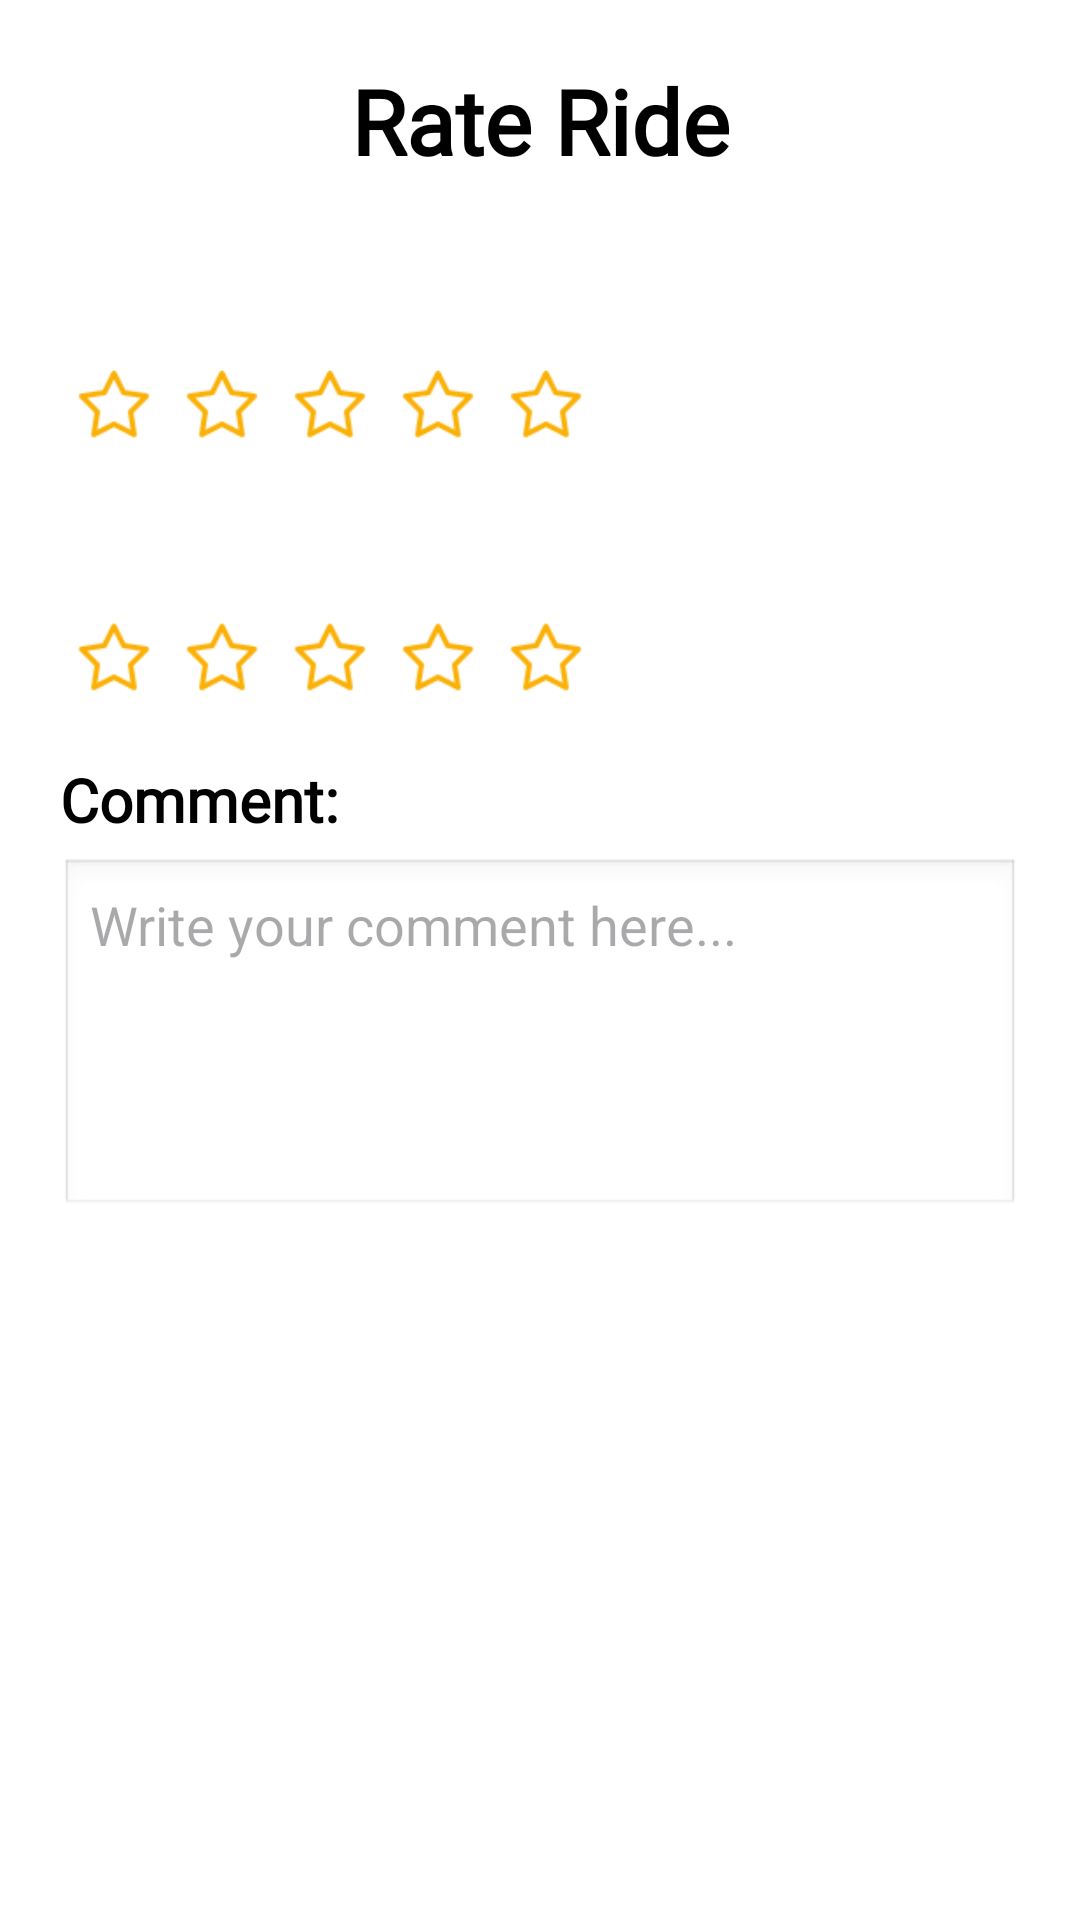

Android layout source for this screen:
<!-- AndroidManifest.xml: application theme Theme.Mobileapplication -->
<!-- res/layout/fragment_rate_ride.xml -->
<?xml version="1.0" encoding="utf-8"?>
<LinearLayout
    xmlns:android="http://schemas.android.com/apk/res/android"
    android:layout_width="match_parent"
    android:layout_height="match_parent"
    android:orientation="vertical"
    android:padding="20dp"
    android:background="?attr/colorSurface">

    <TextView
        android:id="@+id/tvTitle"
        android:layout_width="match_parent"
        android:layout_height="wrap_content"
        android:text="@string/rate_ride"
        android:textStyle="bold"
        android:gravity="center"
        android:layout_marginBottom="24dp"
        style="@style/TextHeading"/>

    <TextView
        android:id="@+id/tvDriver"
        android:layout_width="match_parent"
        android:layout_height="wrap_content"
        android:layout_marginBottom="8dp"
        style="@style/TextParagraph"/>

    <LinearLayout
        android:id="@+id/llDriverRating"
        android:layout_width="wrap_content"
        android:layout_height="wrap_content"
        android:orientation="horizontal"
        android:layout_marginBottom="16dp">

        <ImageView
            android:id="@+id/star1Driver"
            android:layout_width="36dp"
            android:layout_height="36dp"
            android:src="@drawable/star_outline"
            android:padding="4dp"/>

        <ImageView
            android:id="@+id/star2Driver"
            android:layout_width="36dp"
            android:layout_height="36dp"
            android:src="@drawable/star_outline"
            android:padding="4dp"/>

        <ImageView
            android:id="@+id/star3Driver"
            android:layout_width="36dp"
            android:layout_height="36dp"
            android:src="@drawable/star_outline"
            android:padding="4dp"/>

        <ImageView
            android:id="@+id/star4Driver"
            android:layout_width="36dp"
            android:layout_height="36dp"
            android:src="@drawable/star_outline"
            android:padding="4dp"/>

        <ImageView
            android:id="@+id/star5Driver"
            android:layout_width="36dp"
            android:layout_height="36dp"
            android:src="@drawable/star_outline"
            android:padding="4dp"/>
    </LinearLayout>

    <TextView
        android:id="@+id/tvVehicle"
        android:layout_width="match_parent"
        android:layout_height="wrap_content"
        android:layout_marginBottom="8dp"
        style="@style/TextParagraph"/>

    <LinearLayout
        android:id="@+id/llVehicleRating"
        android:layout_width="wrap_content"
        android:layout_height="wrap_content"
        android:orientation="horizontal"
        android:layout_marginBottom="16dp">

        <ImageView
            android:id="@+id/star1Vehicle"
            android:layout_width="36dp"
            android:layout_height="36dp"
            android:src="@drawable/star_outline"
            android:padding="4dp"/>

        <ImageView
            android:id="@+id/star2Vehicle"
            android:layout_width="36dp"
            android:layout_height="36dp"
            android:src="@drawable/star_outline"
            android:padding="4dp"/>

        <ImageView
            android:id="@+id/star3Vehicle"
            android:layout_width="36dp"
            android:layout_height="36dp"
            android:src="@drawable/star_outline"
            android:padding="4dp"/>

        <ImageView
            android:id="@+id/star4Vehicle"
            android:layout_width="36dp"
            android:layout_height="36dp"
            android:src="@drawable/star_outline"
            android:padding="4dp"/>

        <ImageView
            android:id="@+id/star5Vehicle"
            android:layout_width="36dp"
            android:layout_height="36dp"
            android:src="@drawable/star_outline"
            android:padding="4dp"/>
    </LinearLayout>

    <TextView
        android:layout_width="match_parent"
        android:layout_height="wrap_content"
        android:text="@string/comment"
        android:textStyle="bold"
        android:layout_marginBottom="6dp"
        style="@style/TextSubHeading"/>

    <EditText
        android:id="@+id/etComment"
        android:layout_width="match_parent"
        android:layout_height="120dp"
        android:hint="@string/comment_hint"
        android:gravity="top"
        android:inputType="textMultiLine"
        android:background="@android:drawable/edit_text"
        android:padding="10dp"
        android:layout_marginBottom="24dp"/>

    <LinearLayout
        android:layout_width="match_parent"
        android:layout_height="wrap_content"
        android:orientation="horizontal"
        android:gravity="end">

        <Button
            android:id="@+id/btnCancel"
            android:layout_width="wrap_content"
            android:layout_height="wrap_content"
            android:text="@string/cancel"
            android:layout_marginEnd="12dp"
            style="@style/Widget.SecondaryButton"/>

        <Button
            android:id="@+id/btnRate"
            android:layout_width="wrap_content"
            android:layout_height="wrap_content"
            android:text="Rate"
            style="@style/Widget.PrimaryButton"/>
    </LinearLayout>

</LinearLayout>
<!-- resources referenced by this layout -->
<resources>
  <!-- drawable star_outline: png bitmap (drawable, 887 bytes) -->
  <string name="cancel">Cancel</string>
  <string name="comment">Comment:</string>
  <string name="comment_hint">Write your comment here...</string>
  <string name="rate_ride">Rate Ride</string>
  <style name="TextHeading">
          <item name="android:layout_width">wrap_content</item>
          <item name="android:layout_height">wrap_content</item>
          <item name="android:fontFamily">@font/nobile_bold</item>
          <item name="android:textColor">?attr/colorOnSurface</item>
          <item name="android:textSize">30dp</item>
      </style>
  <style name="TextParagraph">
          <item name="android:layout_width">wrap_content</item>
          <item name="android:layout_height">wrap_content</item>
          <item name="android:fontFamily">@font/nobile_regular</item>
          <item name="android:textColor">?attr/colorOnSurface</item>
          <item name="android:textSize">18dp</item>
      </style>
  <style name="TextSubHeading">
          <item name="android:layout_width">wrap_content</item>
          <item name="android:layout_height">wrap_content</item>
          <item name="android:fontFamily">@font/nobile_bold</item>
          <item name="android:textColor">?attr/colorOnSurface</item>
          <item name="android:textSize">20dp</item>
      </style>
  <style name="Widget.PrimaryButton" parent="Widget.Material3.Button">
          <item name="android:backgroundTint">?attr/colorPrimary</item>
          <item name="android:textColor">?attr/colorOnPrimary</item>
      </style>
  <style name="Widget.SecondaryButton" parent="Widget.Material3.Button">
          <item name="android:backgroundTint">?attr/colorTertiaryContainer</item>
          <item name="android:textColor">?attr/colorOnPrimary</item>
      </style>
  <style name="Theme.Mobileapplication" parent="Base.Theme.Mobileapplication" />
  <style name="Base.Theme.Mobileapplication" parent="Theme.Material3.DayNight.NoActionBar">
          <item name="colorPrimary">@color/green</item>
          <item name="colorOnPrimary">@color/white</item>
  
          <item name="colorSecondary">@color/black</item>
          <item name="colorOnSecondary">@color/white</item>
  
          <item name="colorPrimaryContainer">@color/white</item>
          <item name="colorOnPrimaryContainer">@color/black</item>
  
          <item name="colorSecondaryContainer">@color/white</item>
          <item name="colorOnSecondaryContainer">@color/black</item>
  
          <item name="colorOnSurface">@color/black</item>
          <item name="colorOnSurfaceVariant">@color/black</item>
          
          <item name="colorSurface">@color/white</item>
  
          <item name="colorSurfaceContainer">@color/gray</item>
          <item name="colorSurfaceContainerHigh">@color/gray_dark</item>
  
          <item name="colorButtonNormal">@color/green</item>
          <item name="colorTertiaryContainer">@color/gray_dark_night</item>
  
      </style>
  <color name="green">#FF618762</color>
  <color name="white">#FFFFFFFF</color>
  <color name="black">#FF000000</color>
  <color name="gray">#FFE9E9E9</color>
  <color name="gray_dark">#FFD9D9D9</color>
  <color name="gray_dark_night">#FF202020</color>
</resources>
